Run: headless pygame with SDL's dummy video driver; simulated clock (each Clock.tick advances the game by its frame time, no real sleeping); random seed 0; keys injected as events and as key.get_pressed() state; no mouse input.
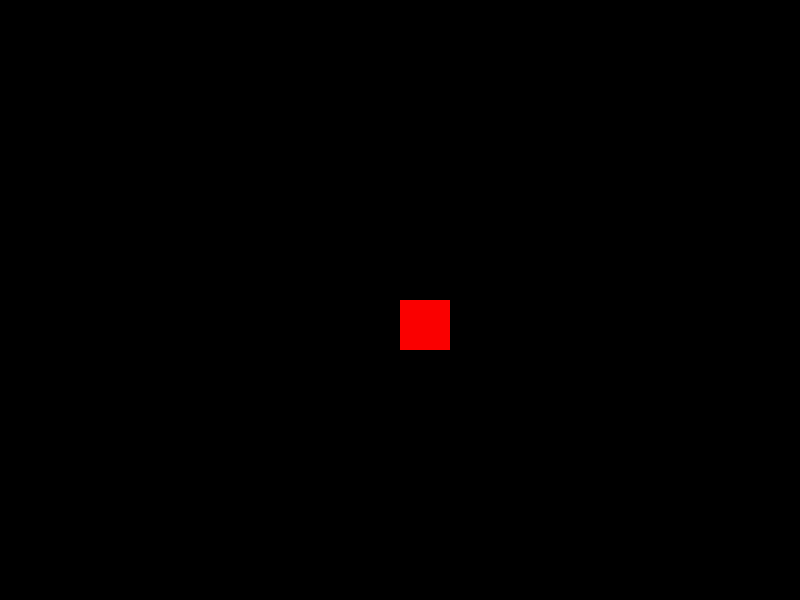
Frame 1 of 4 · flips 1–60 · no input
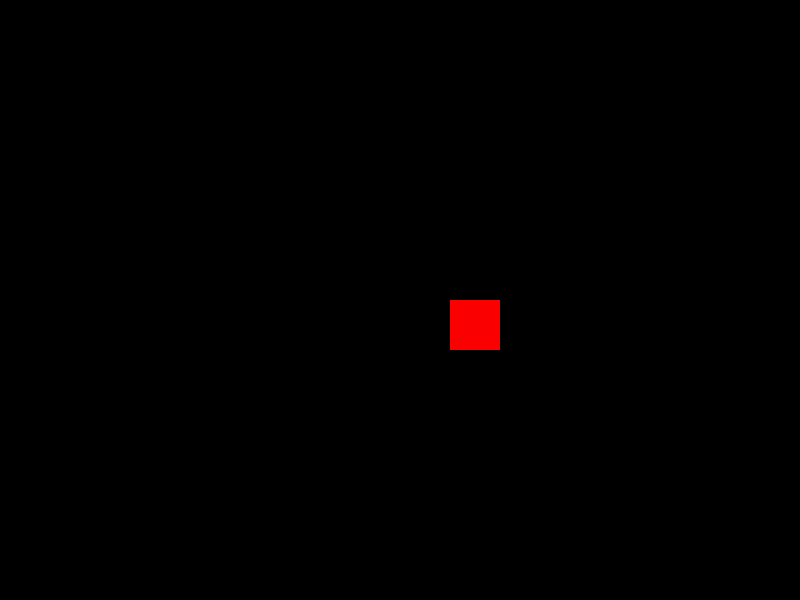
Frame 2 of 4 · flips 61–180 · tapped SPACE, RETURN · held RIGHT (→), D
Frame 3 of 4 · flips 181–300 · held DOWN (↓), S · screen unchanged from frame 2, image omitted
Frame 4 of 4 · flips 301–420 · held LEFT (←), A, UP (↑), W · screen same as frame 1, image omitted

The pygame program that drew these frames:

import pygame #the pygame.org/doc/ for the documentary 
import sys

#initialling the pygame
pygame.init()

WIDTH = 800
HEIGTH = 600
RED = (250, 0, 0) #pygame takes only Rgb format
player_pos = [400, 300]
player_size = 50

#creating the display UI
screen = pygame.display.set_mode((WIDTH, HEIGTH))

#game loop

game_over = False

while not game_over:
    for event in pygame.event.get():
        if event.type == pygame.QUIT:
            sys.exit()
        
        #traking the events left and right
        if event.type == pygame.KEYDOWN:

            x = player_pos[0]
            y = player_pos[1]

            if event.key == pygame.K_LEFT:
                x -= player_size
            elif event.key == pygame.K_RIGHT:
                x += player_size
            player_pos = [x,y] #updating the new position

    screen.fill((0,0,0)) #its fills the sides black

    #drawing the rect shape.
    pygame.draw.rect(screen, RED, (player_pos[0], player_pos[1], player_size, player_size))

    pygame.display.update() #we need to unpdate the screen always 
